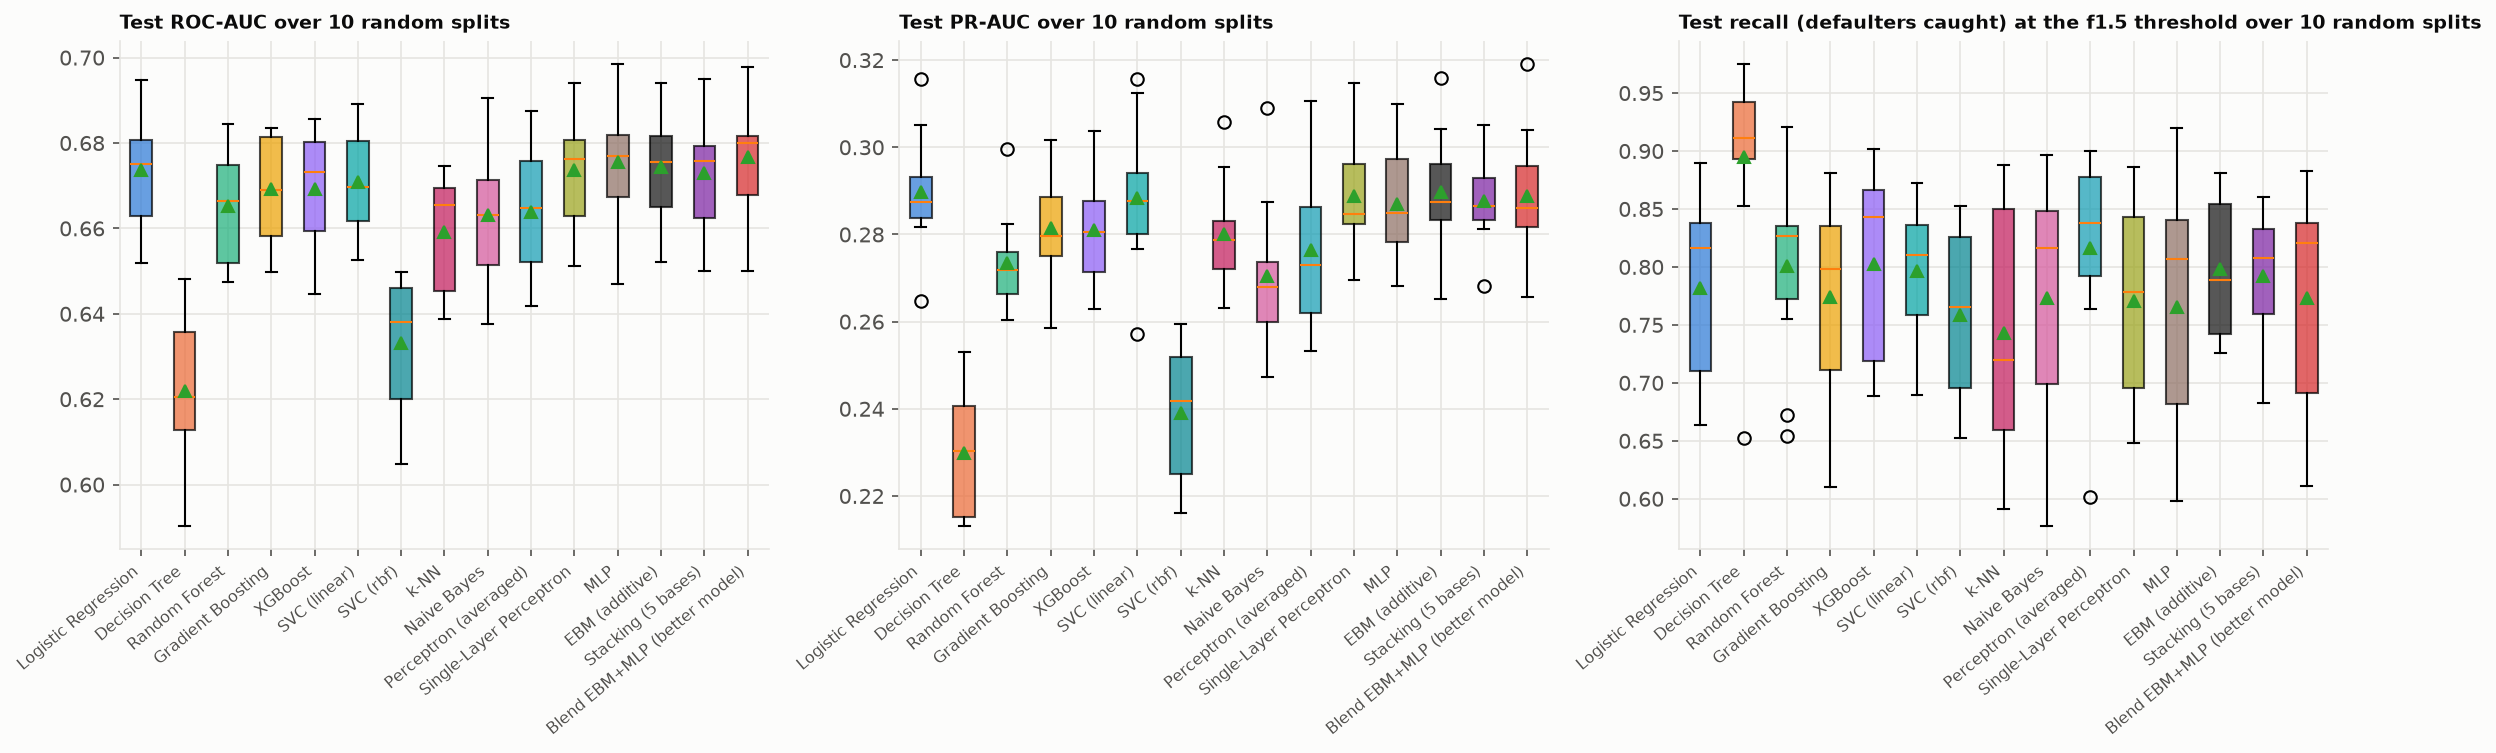

Source data for this figure (header and first rows):
Model, ROC-AUC mean, ROC-AUC SD, PR-AUC mean, PR-AUC SD, recall@f1.5 mean, recall@f1.5 SD, accuracy@0.5 mean
Logistic Regression, 0.6737, 0.01335, 0.2897, 0.01303, 0.7821, 0.0753, 0.8168
Decision Tree, 0.622, 0.01659, 0.2298, 0.01385, 0.8951, 0.08834, 0.7901
Random Forest, 0.6652, 0.01315, 0.2734, 0.01097, 0.8005, 0.07871, 0.8318
Gradient Boosting, 0.6692, 0.01196, 0.2815, 0.01216, 0.7744, 0.08326, 0.8206
XGBoost, 0.6693, 0.01324, 0.281, 0.01197, 0.8029, 0.08104, 0.8163
SVC (linear), 0.6708, 0.01238, 0.2884, 0.01625, 0.7964, 0.05833, 0.8388
SVC (rbf), 0.6331, 0.0154, 0.2391, 0.01516, 0.7588, 0.07294, 0.8389
k-NN, 0.6593, 0.01343, 0.2802, 0.01196, 0.7428, 0.1077, 0.8389
Naive Bayes, 0.6631, 0.01521, 0.2704, 0.01658, 0.7731, 0.1012, 0.7422
Perceptron (averaged), 0.6638, 0.0151, 0.2765, 0.01801, 0.8167, 0.0835, 0.8251
Single-Layer Perceptron, 0.6736, 0.0132, 0.2889, 0.01367, 0.7705, 0.08533, 0.8166
MLP, 0.6755, 0.01496, 0.2869, 0.01269, 0.7657, 0.1063, 0.8171
EBM (additive), 0.6743, 0.01325, 0.2898, 0.0131, 0.7979, 0.05769, 0.8171
Stacking (5 bases), 0.6731, 0.01364, 0.2877, 0.009815, 0.7921, 0.05431, 0.8384
Blend EBM+MLP (better model), 0.6766, 0.01424, 0.2887, 0.01425, 0.7728, 0.08974, 0.8185
